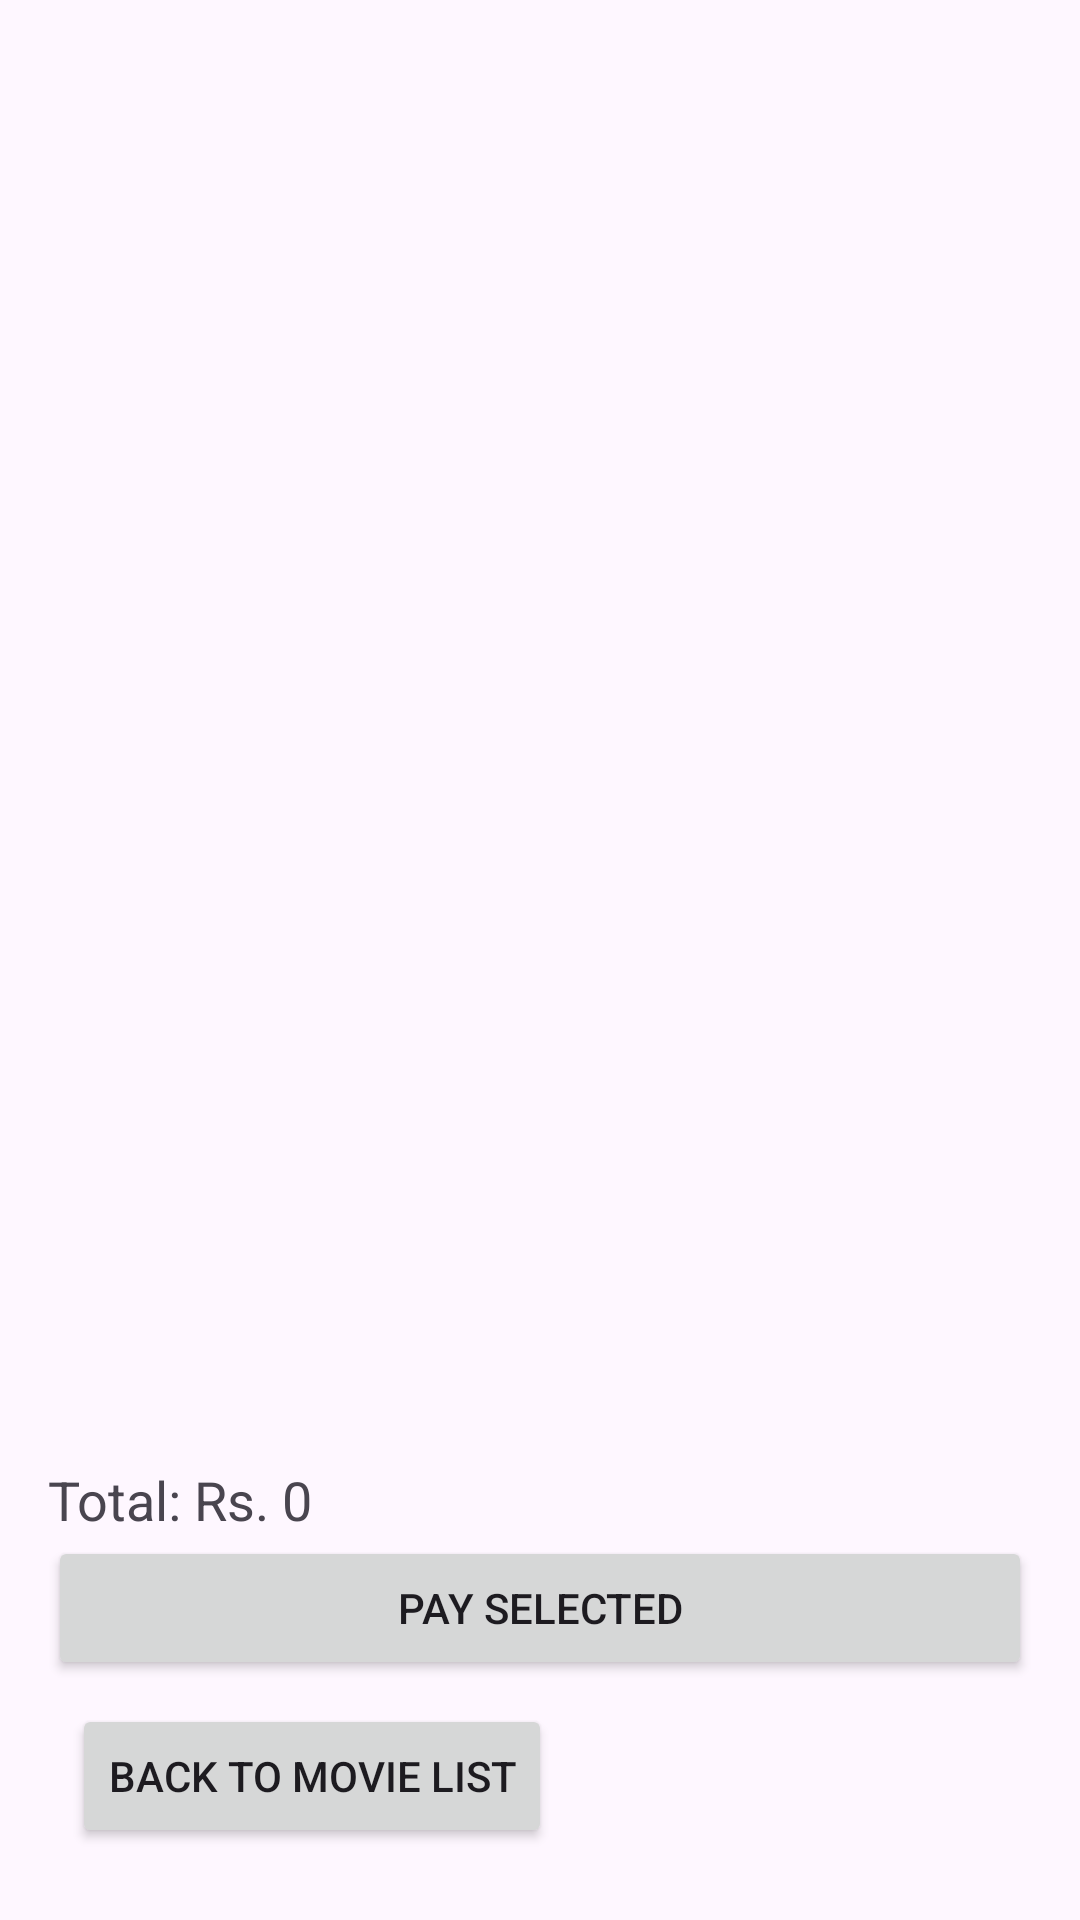

Produce the Android XML layout that renders to this screen, including the resource entries it uses.
<!-- AndroidManifest.xml: application theme Theme.MyApplication -->
<!-- res/layout/activity_cart.xml -->
<LinearLayout xmlns:android="http://schemas.android.com/apk/res/android"
    android:id="@+id/mainCartLayout"
    android:layout_width="match_parent"
    android:layout_height="match_parent"
    android:orientation="vertical"
    android:padding="16dp">

    <androidx.recyclerview.widget.RecyclerView
        android:id="@+id/recyclerViewCart"
        android:layout_width="match_parent"
        android:layout_height="0dp"
        android:layout_weight="1" />

    <TextView
        android:id="@+id/textTotal"
        android:layout_width="wrap_content"
        android:layout_height="wrap_content"
        android:text="Total: Rs. 0"
        android:textSize="18sp"
        android:layout_marginTop="8dp" />

    <Button
        android:id="@+id/buttonPay"
        android:layout_width="match_parent"
        android:layout_height="wrap_content"
        android:text="Pay Selected" />

    <Button
        android:id="@+id/buttonBack"
        android:layout_width="wrap_content"
        android:layout_height="wrap_content"
        android:text="Back to Movie List"
        android:layout_margin="8dp" />

</LinearLayout>
<!-- resources referenced by this layout -->
<resources>
  <style name="Theme.MyApplication" parent="Base.Theme.MyApplication" />
  <style name="Base.Theme.MyApplication" parent="Theme.Material3.DayNight.NoActionBar">
          
          
          <item name="colorPrimary">@color/lavender</item>
          <item name="colorPrimaryVariant">@color/lavender</item>
          <item name="colorOnPrimary">@color/white</item>
          
          <item name="colorSecondary">@color/teal_200</item>
          <item name="colorSecondaryVariant">@color/teal_700</item>
          <item name="colorOnSecondary">@color/black</item>
          
          <item name="android:statusBarColor">?attr/colorPrimaryVariant</item>
          
          
      </style>
  <color name="lavender">#8692f7</color>
  <color name="white">#FFFFFFFF</color>
  <color name="teal_200">#FF03DAC5</color>
  <color name="teal_700">#FF018786</color>
  <color name="black">#FF000000</color>
</resources>
